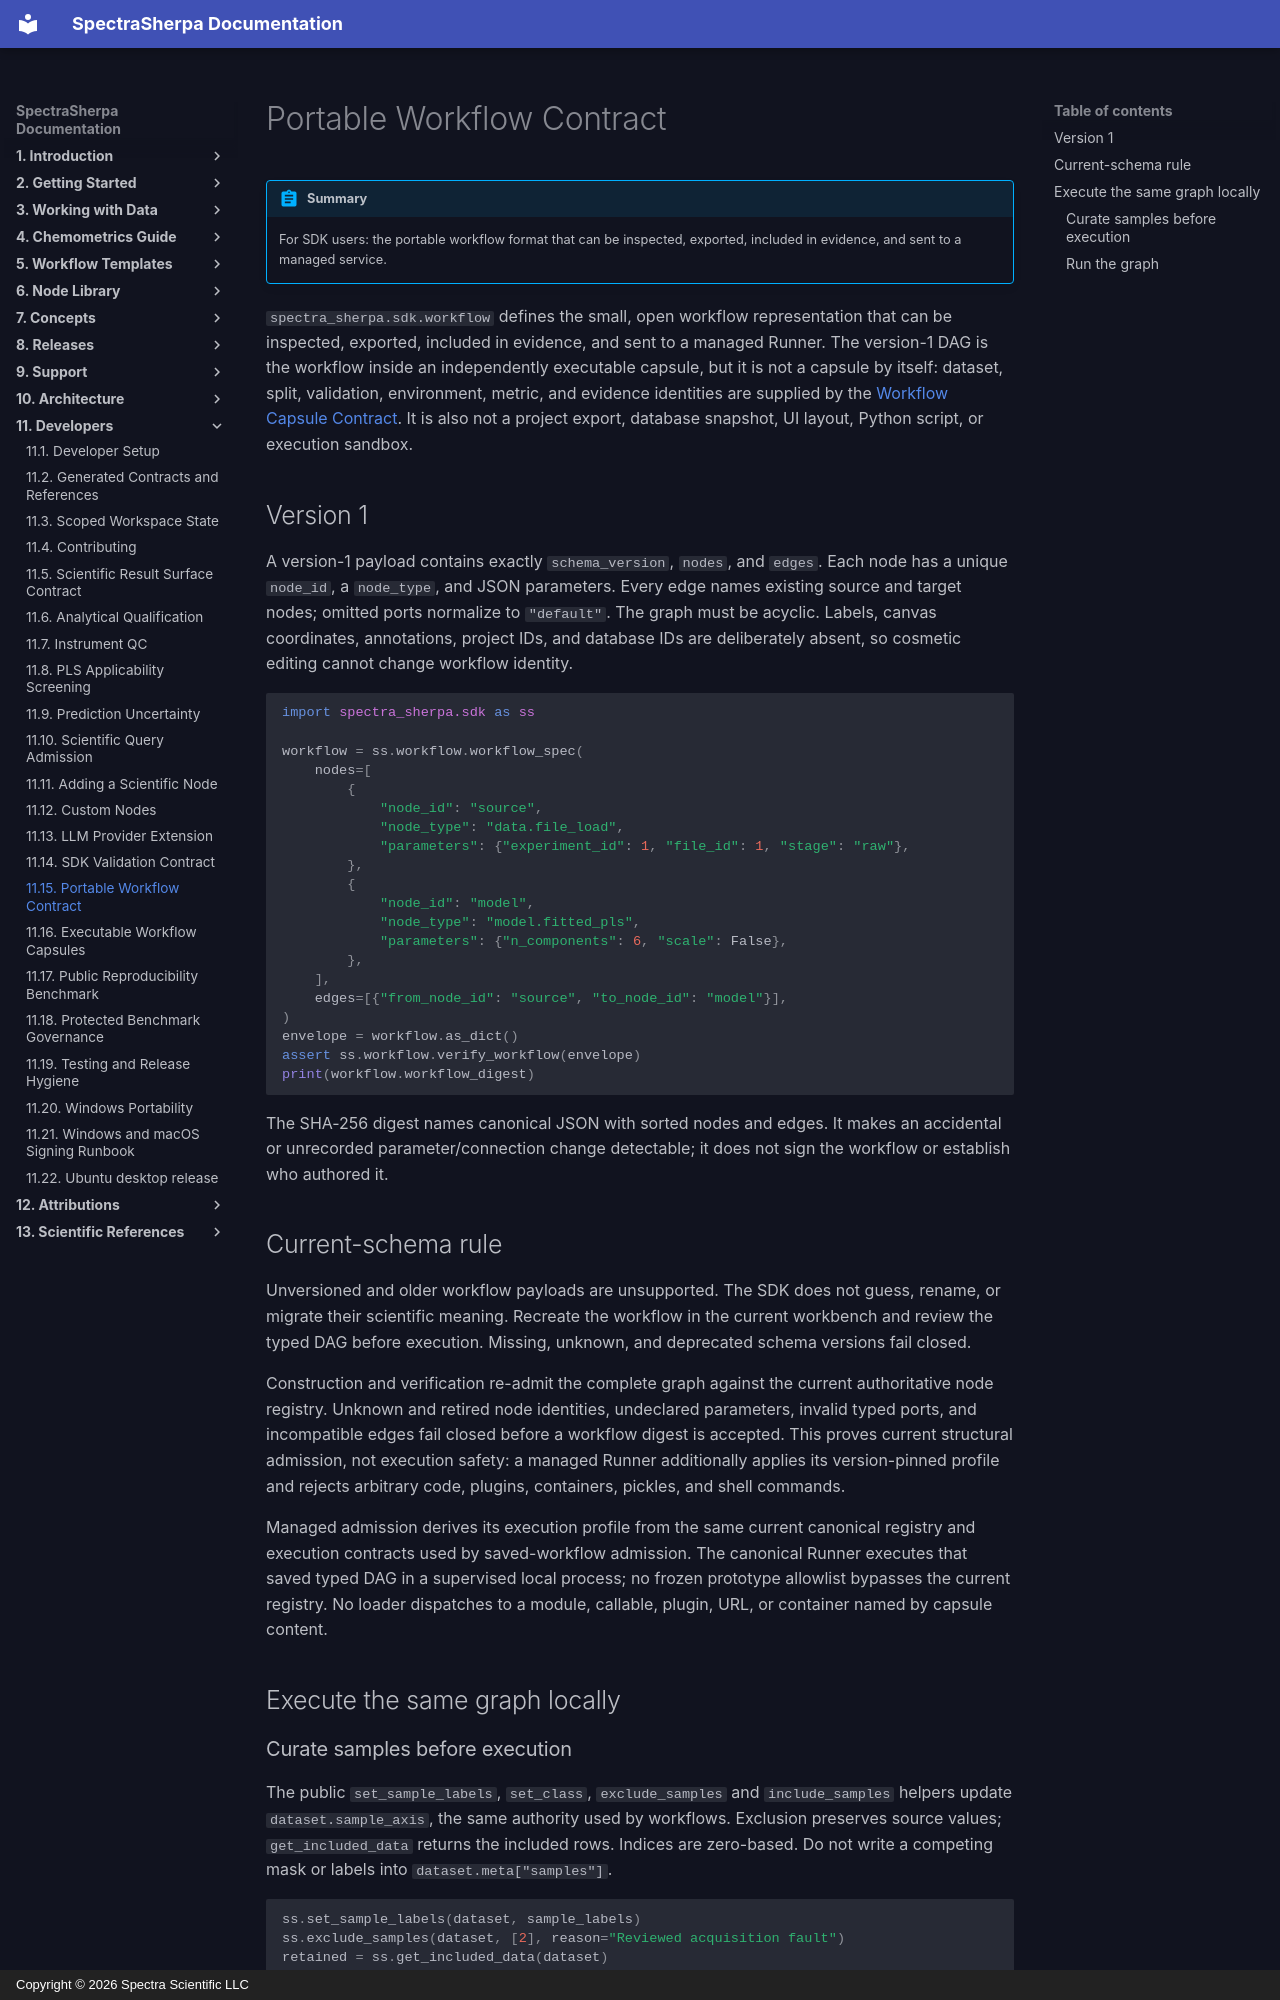

repository: Spectra-Scientific-LLC/Spectra-Sherpa · page: developers/sdk-workflow/index.html · generator: mkdocs · copyright: Copyright © 2026 Spectra Scientific LLC

# Portable Workflow Contract

!!! abstract "Summary"
    For SDK users: the portable workflow format that can be inspected, exported, included in evidence, and sent to a managed service.

`spectra_sherpa.sdk.workflow` defines the small, open workflow representation
that can be inspected, exported, included in evidence, and sent to a managed
Runner. The version-1 DAG is the workflow inside an independently executable
capsule, but it is not a capsule by itself: dataset, split, validation,
environment, metric, and evidence identities are supplied by the
[Workflow Capsule Contract](workflow-capsule.md). It is also not a project
export, database snapshot, UI layout, Python script, or execution sandbox.

## Version 1

A version-1 payload contains exactly `schema_version`, `nodes`, and `edges`.
Each node has a unique `node_id`, a `node_type`, and JSON parameters. Every
edge names existing source and target nodes; omitted ports normalize to
`"default"`. The graph must be acyclic. Labels, canvas coordinates,
annotations, project IDs, and database IDs are deliberately absent, so
cosmetic editing cannot change workflow identity.

```python
import spectra_sherpa.sdk as ss

workflow = ss.workflow.workflow_spec(
    nodes=[
        {
            "node_id": "source",
            "node_type": "data.file_load",
            "parameters": {"experiment_id": 1, "file_id": 1, "stage": "raw"},
        },
        {
            "node_id": "model",
            "node_type": "model.fitted_pls",
            "parameters": {"n_components": 6, "scale": False},
        },
    ],
    edges=[{"from_node_id": "source", "to_node_id": "model"}],
)
envelope = workflow.as_dict()
assert ss.workflow.verify_workflow(envelope)
print(workflow.workflow_digest)
```

The SHA-256 digest names canonical JSON with sorted nodes and edges. It makes
an accidental or unrecorded parameter/connection change detectable; it does
not sign the workflow or establish who authored it.

## Current-schema rule

Unversioned and older workflow payloads are unsupported. The SDK does not
guess, rename, or migrate their scientific meaning. Recreate the workflow in
the current workbench and review the typed DAG before execution. Missing,
unknown, and deprecated schema versions fail closed.

Construction and verification re-admit the complete graph against the current
authoritative node registry. Unknown and retired node identities, undeclared
parameters, invalid typed ports, and incompatible edges fail closed before a
workflow digest is accepted. This proves current structural admission, not
execution safety: a managed Runner additionally applies its version-pinned
profile and rejects arbitrary code, plugins, containers, pickles, and shell
commands.

Managed admission derives its execution profile from the same current
canonical registry and execution contracts used by saved-workflow admission.
The canonical Runner executes that saved typed DAG in a supervised local
process; no frozen prototype allowlist bypasses the current registry.
No loader dispatches to a module, callable, plugin, URL, or container named by
capsule content.

## Execute the same graph locally
